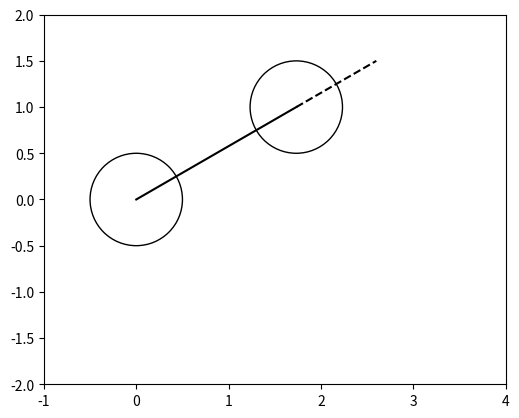

Python code for this plot:
import matplotlib.pyplot as plt
import numpy as np

def draw_bicycle(ax, rear_wheel_center, wheelbase, steering_angle, bicycle_length):
    """
    Draws a simple kinematic bicycle model.
    :param ax: Matplotlib axis object
    :param rear_wheel_center: Tuple (x, y) for the center of the rear wheel
    :param wheelbase: Distance between the centers of the front and rear wheels
    :param steering_angle: Steering angle in radians
    :param bicycle_length: Total length of the bicycle
    """
    rear_x, rear_y = rear_wheel_center
    front_x = rear_x + wheelbase * np.cos(steering_angle)
    front_y = rear_y + wheelbase * np.sin(steering_angle)

    # Draw the bicycle body (line from rear to front wheel)
    ax.plot([rear_x, front_x], [rear_y, front_y], 'k-')

    # Draw the wheels as circles
    wheel_radius = wheelbase / 4
    rear_wheel = plt.Circle((rear_x, rear_y), wheel_radius, color='black', fill=False)
    front_wheel = plt.Circle((front_x, front_y), wheel_radius, color='black', fill=False)

    ax.add_artist(rear_wheel)
    ax.add_artist(front_wheel)

    # Optionally, extend the line to represent the total length of the bicycle
    extended_front_x = rear_x + bicycle_length * np.cos(steering_angle)
    extended_front_y = rear_y + bicycle_length * np.sin(steering_angle)
    ax.plot([front_x, extended_front_x], [front_y, extended_front_y], 'k--')

# Example usage
fig, ax = plt.subplots()
draw_bicycle(ax, rear_wheel_center=(0, 0), wheelbase=2, steering_angle=np.pi/6, bicycle_length=3)

# Set equal aspect ratio and limits for better visualization
ax.set_aspect('equal', 'box')
ax.set_xlim(-1, 4)
ax.set_ylim(-2, 2)
plt.show()
